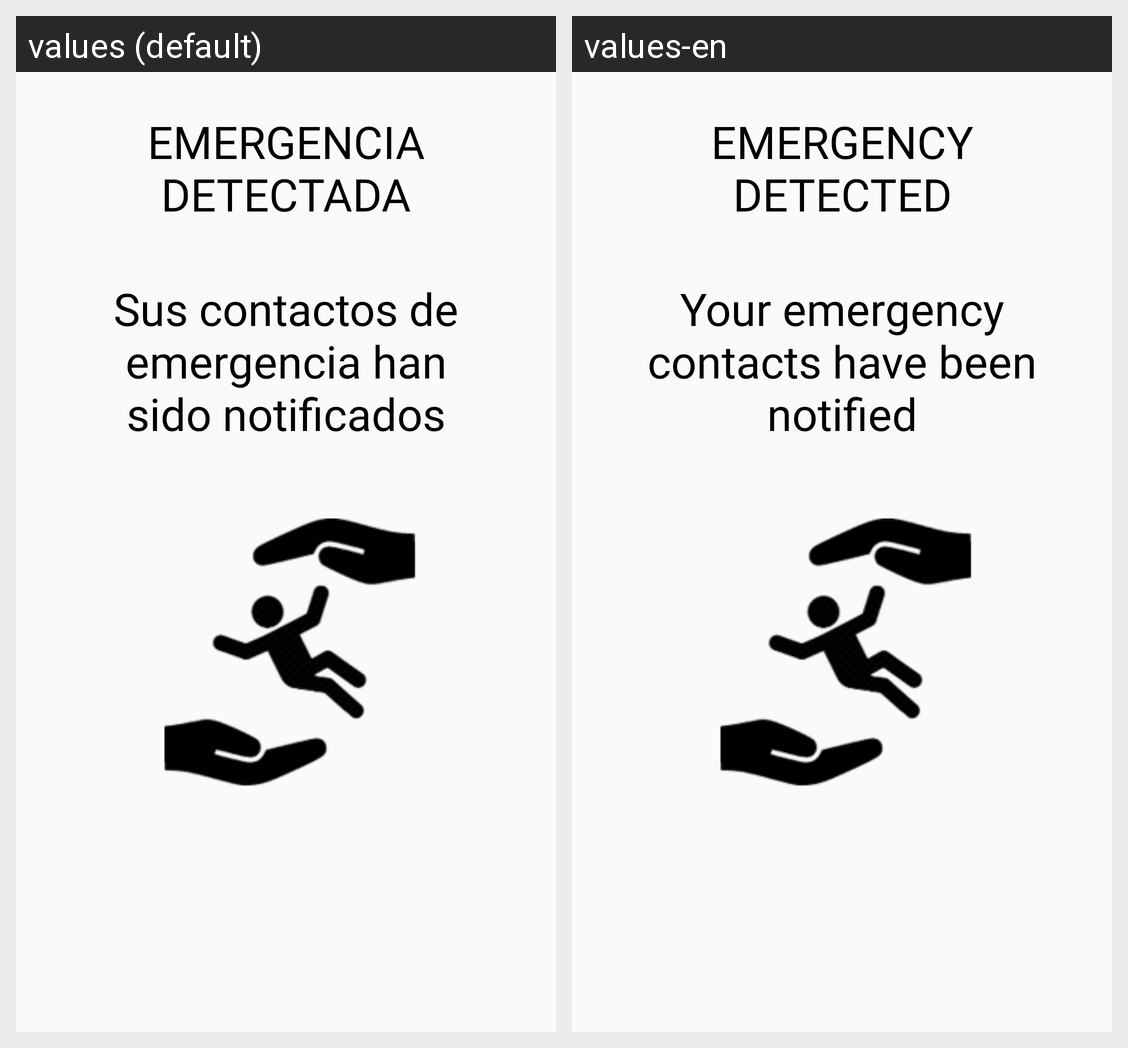

Translations of the strings shown on this Android screen, per locale in the grid:
Android screen res/layout/emergencia_activity.xml rendered under 2 locales, left to right: values (default), values-en. Device: Nexus 5 (rendered at 1080×1920; each locale shown at half size, 540×960, under a caption strip naming it); theme AppTheme.
Strings drawn on this screen, with the default value and each locale's value (text and hints the layout hard-codes, and strings that could not be matched under every locale, appear in the picture but are not listed):

emergencia1
  values: EMERGENCIA DETECTADA
  values-en: EMERGENCY DETECTED

emergencia2
  values: Sus contactos de emergencia han sido notificados
  values-en: Your emergency contacts have been notified
